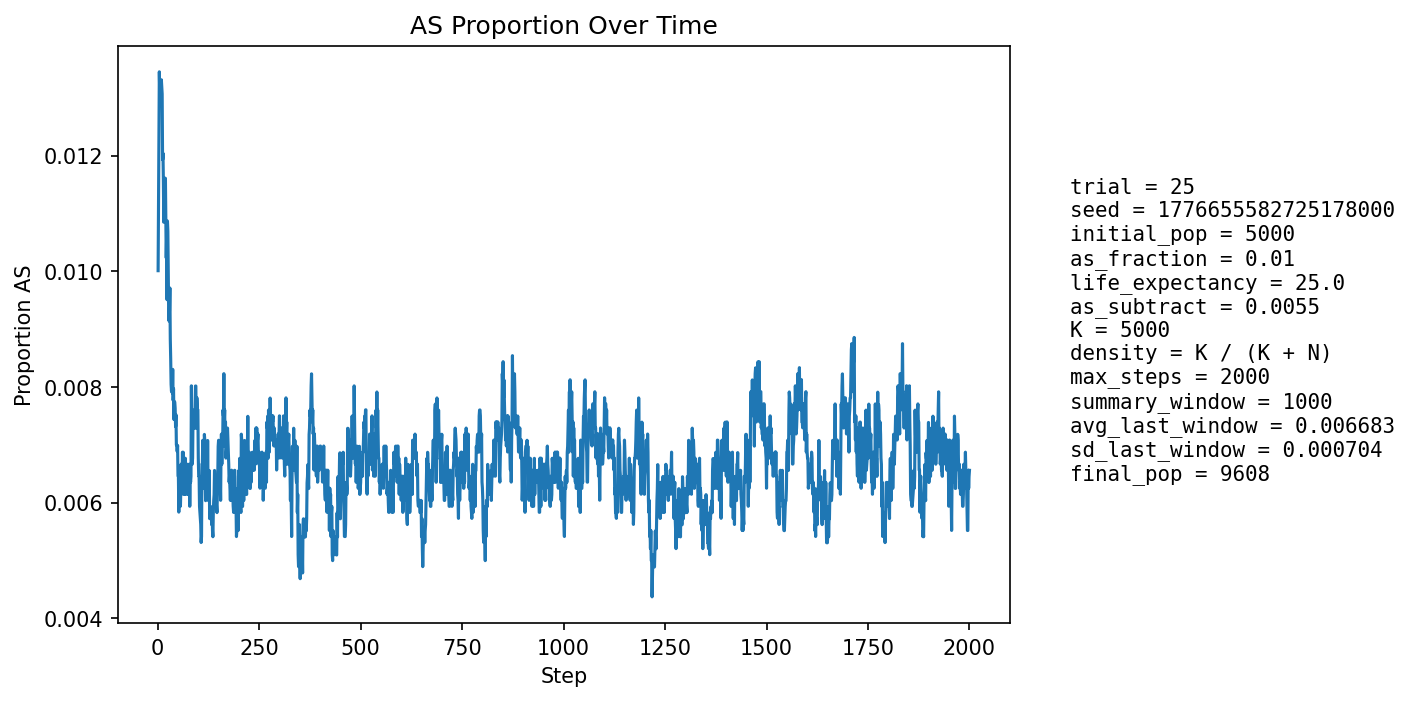

Values plotted in this chart, from the file beside it:
step, population_size, births, newborn_AA, newborn_AS, newborn_SS, prop_newborn_AA, prop_newborn_AS, prop_newborn_SS, prop_repro_AA, prop_repro_AS, prop_AS_population
1, 5395, 1286, 1274, 12, 0, 0.9907, 0.009331, 0.0, 0.9918, 0.008162, 0.01001
2, 5598, 1247, 1232, 15, 0, 0.988, 0.01203, 0.0, 0.9907, 0.009259, 0.01125
3, 5783, 1232, 1216, 16, 0, 0.987, 0.01299, 0.0, 0.9897, 0.01034, 0.01245
4, 5949, 1224, 1203, 21, 0, 0.9828, 0.01716, 0.0, 0.9871, 0.01288, 0.01345
5, 6180, 1297, 1281, 16, 0, 0.9877, 0.01234, 0.0, 0.9877, 0.01232, 0.01311
6, 6409, 1346, 1329, 17, 0, 0.9874, 0.01263, 0.0, 0.9874, 0.01263, 0.01295
7, 6631, 1379, 1357, 22, 0, 0.984, 0.01595, 0.0, 0.9876, 0.01239, 0.01327
8, 6845, 1404, 1387, 17, 0, 0.9879, 0.01211, 0.0, 0.9874, 0.01256, 0.01286
9, 7062, 1438, 1415, 23, 0, 0.984, 0.01599, 0.0, 0.9877, 0.01233, 0.01331
10, 7282, 1473, 1451, 22, 0, 0.9851, 0.01494, 0.0, 0.9882, 0.01182, 0.01318
11, 7501, 1507, 1487, 20, 0, 0.9867, 0.01327, 0.0, 0.9878, 0.01215, 0.01306
12, 7713, 1537, 1525, 12, 0, 0.9922, 0.007807, 0.0, 0.988, 0.01197, 0.01193
13, 7890, 1540, 1521, 19, 0, 0.9877, 0.01234, 0.0, 0.9875, 0.01252, 0.01204
14, 8054, 1554, 1537, 17, 0, 0.9891, 0.01094, 0.0, 0.9873, 0.01273, 0.01155
15, 8205, 1572, 1559, 13, 0, 0.9917, 0.00827, 0.0, 0.9873, 0.01267, 0.01085
16, 8351, 1595, 1571, 24, 0, 0.985, 0.01505, 0.0, 0.9884, 0.01163, 0.01162
17, 8480, 1609, 1589, 20, 0, 0.9876, 0.01243, 0.0, 0.9884, 0.01164, 0.01132
18, 8598, 1619, 1603, 16, 0, 0.9901, 0.009883, 0.0, 0.9888, 0.01122, 0.01093
19, 8702, 1629, 1604, 25, 0, 0.9847, 0.01535, 0.0, 0.9898, 0.01016, 0.01161
20, 8801, 1641, 1623, 18, 0, 0.989, 0.01097, 0.0, 0.9891, 0.0109, 0.01091
21, 8894, 1650, 1636, 14, 0, 0.9915, 0.008485, 0.0, 0.9895, 0.01054, 0.01023
22, 8974, 1657, 1636, 21, 0, 0.9873, 0.01267, 0.0, 0.99, 0.009991, 0.01059
23, 9045, 1663, 1653, 10, 0, 0.994, 0.006013, 0.0, 0.9892, 0.01076, 0.009508
24, 9109, 1667, 1641, 26, 0, 0.9844, 0.0156, 0.0, 0.9893, 0.01068, 0.01087
25, 9166, 1674, 1653, 21, 0, 0.9875, 0.01254, 0.0, 0.9896, 0.01037, 0.01069
26, 9218, 1679, 1665, 14, 0, 0.9917, 0.008338, 0.0, 0.9895, 0.01051, 0.00998
27, 9262, 1682, 1672, 10, 0, 0.9941, 0.005945, 0.0, 0.9906, 0.009406, 0.009285
28, 9302, 1686, 1672, 14, 0, 0.9917, 0.008304, 0.0, 0.99, 0.009983, 0.009138
29, 9337, 1689, 1671, 18, 0, 0.9893, 0.01066, 0.0, 0.9897, 0.01035, 0.009318
30, 9372, 1691, 1670, 21, 0, 0.9876, 0.01242, 0.0, 0.9901, 0.009897, 0.00971
31, 9399, 1694, 1683, 11, 0, 0.9935, 0.006494, 0.0, 0.991, 0.009035, 0.008831
32, 9425, 1696, 1684, 12, 0, 0.9929, 0.007075, 0.0, 0.9912, 0.008802, 0.008488
33, 9447, 1698, 1687, 11, 0, 0.9935, 0.006478, 0.0, 0.9912, 0.008779, 0.008045
34, 9465, 1700, 1686, 14, 0, 0.9918, 0.008235, 0.0, 0.9906, 0.009365, 0.007924
35, 9485, 1701, 1684, 17, 0, 0.99, 0.009994, 0.0, 0.9915, 0.008535, 0.008224
36, 9501, 1702, 1689, 13, 0, 0.9924, 0.007638, 0.0, 0.9923, 0.007705, 0.007894
37, 9515, 1704, 1686, 17, 1, 0.9894, 0.009977, 0.0005869, 0.9927, 0.007283, 0.008303
38, 9527, 1705, 1693, 12, 0, 0.993, 0.007038, 0.0, 0.9925, 0.007473, 0.007767
39, 9537, 1706, 1690, 16, 0, 0.9906, 0.009379, 0.0, 0.9923, 0.007667, 0.007969
40, 9547, 1706, 1696, 10, 0, 0.9941, 0.005862, 0.0, 0.9925, 0.007458, 0.007437
41, 9553, 1707, 1692, 15, 0, 0.9912, 0.008787, 0.0, 0.9921, 0.007852, 0.007746
42, 9561, 1708, 1694, 14, 0, 0.9918, 0.008197, 0.0, 0.9924, 0.007643, 0.00774
43, 9567, 1709, 1696, 13, 0, 0.9924, 0.007607, 0.0, 0.9922, 0.007836, 0.00763
44, 9571, 1709, 1697, 12, 0, 0.993, 0.007022, 0.0, 0.9926, 0.007431, 0.007314
45, 9576, 1709, 1694, 15, 0, 0.9912, 0.008777, 0.0, 0.9926, 0.00743, 0.007519
46, 9579, 1709, 1699, 10, 0, 0.9941, 0.005851, 0.0, 0.9926, 0.007427, 0.006994
47, 9584, 1709, 1698, 11, 0, 0.9936, 0.006437, 0.0, 0.993, 0.007022, 0.006991
48, 9588, 1710, 1698, 12, 0, 0.993, 0.007018, 0.0, 0.993, 0.007018, 0.006884
49, 9589, 1710, 1696, 14, 0, 0.9918, 0.008187, 0.0, 0.9928, 0.007214, 0.006987
50, 9592, 1710, 1702, 8, 0, 0.9953, 0.004678, 0.0, 0.9932, 0.006814, 0.006464
51, 9595, 1710, 1700, 10, 0, 0.9942, 0.005848, 0.0, 0.9934, 0.006613, 0.006462
52, 9597, 1710, 1706, 4, 0, 0.9977, 0.002339, 0.0, 0.9934, 0.006611, 0.005835
53, 9599, 1710, 1696, 14, 0, 0.9918, 0.008187, 0.0, 0.9932, 0.006811, 0.006355
54, 9601, 1711, 1697, 14, 0, 0.9918, 0.008182, 0.0, 0.9934, 0.006607, 0.006562
55, 9601, 1711, 1699, 12, 0, 0.993, 0.007013, 0.0, 0.9936, 0.006405, 0.006458
56, 9601, 1711, 1705, 6, 0, 0.9965, 0.003507, 0.0, 0.9944, 0.005604, 0.005937
57, 9601, 1710, 1698, 12, 0, 0.993, 0.007018, 0.0, 0.994, 0.006006, 0.006249
58, 9602, 1711, 1696, 15, 0, 0.9912, 0.008767, 0.0, 0.9936, 0.006405, 0.006665
59, 9601, 1711, 1703, 8, 0, 0.9953, 0.004676, 0.0, 0.9936, 0.006405, 0.006145
60, 9602, 1711, 1699, 12, 0, 0.993, 0.007013, 0.0, 0.9942, 0.005805, 0.006457
... 1,940 more rows
